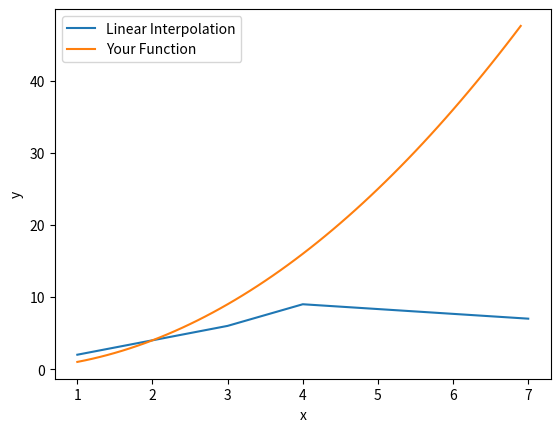

Reproduce this figure in Python.
import matplotlib.pyplot as plt
import numpy as np
import sympy


def linear_interpolation(input_data):
    data = np.array(sorted(input_data))
    x_points = list(i[0] for i in data)
    y_points = list(i[1] for i in data)
    plt.plot(x_points, y_points)
    plt.show()


def linear_interpolation2(input_data, func):
    data = np.array(sorted(input_data))
    x_points = list(i[0] for i in data)
    y_points = list(i[1] for i in data)

    f = sympy.utilities.lambdify('x', func, 'numpy')
    x_f = np.arange(x_points[0], x_points[-1], 0.1)
    y_f = list(f(i) for i in x_f)

    plt.plot(x_points, y_points, x_f, y_f)
    plt.xlabel('x')
    plt.ylabel('y')
    plt.legend(['Linear Interpolation', 'Your Function'])
    plt.show()


arr = [[1, 2], [7, 7], [4, 9], [3, 6]]
fu = '(x*x)'  # input()
linear_interpolation2(arr, fu)
